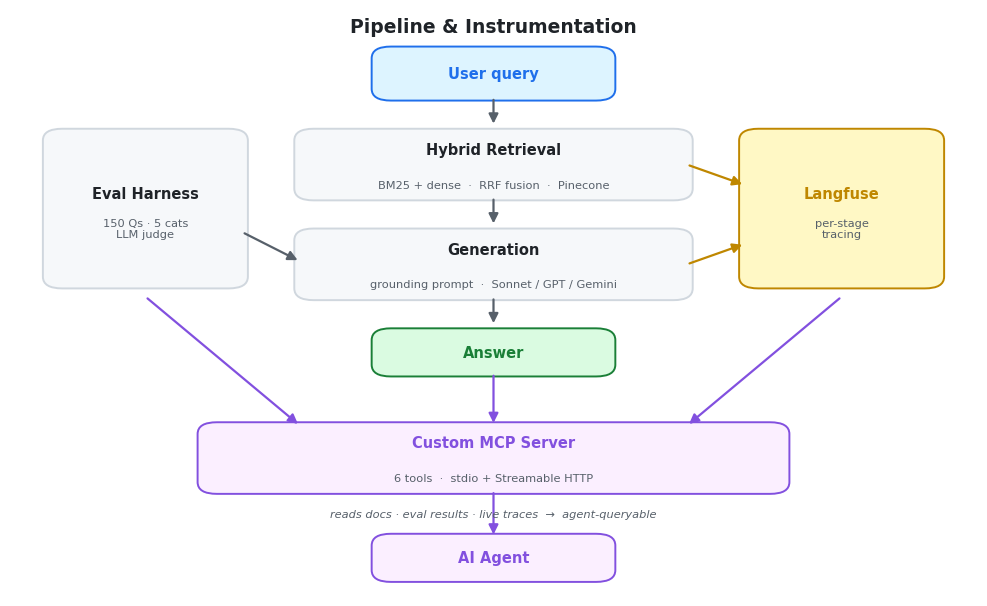

Recreate this plot in Python. (Note: this script raises an exception after producing the figure.)
"""
Generate README figures for Production RAG Stack Forensics.
Programmatic and reproducible, matching the polymarket-autopsy figure style.

Figures:
  fig1_architecture.png       — pipeline + MCP server data flow
  fig2_cost_vs_quality.png    — the headline cost finding (28x cost, flat faith)
  fig3_failure_origin.png     — failure-mode origin → fix mapping
"""

import matplotlib.pyplot as plt
import matplotlib.patches as mpatches
from matplotlib.patches import FancyBboxPatch, FancyArrowPatch
import numpy as np

# ── Shared style ──────────────────────────────────────────────────
plt.rcParams.update({
    "font.family": "sans-serif",
    "font.sans-serif": ["DejaVu Sans"],
    "font.size": 11,
    "axes.edgecolor": "#d0d7de",
    "axes.linewidth": 1.0,
    "figure.facecolor": "white",
    "savefig.facecolor": "white",
})

INK = "#1f2328"
MUTE = "#57606a"
BLUE = "#1f6feb"
GREEN = "#1a7f37"
RED = "#cf222e"
AMBER = "#bf8700"
LIGHT = "#f6f8fa"
BORDER = "#d0d7de"


# ══════════════════════════════════════════════════════════════════
# FIG 1 — Architecture / data flow
# ══════════════════════════════════════════════════════════════════
def fig_architecture():
    fig, ax = plt.subplots(figsize=(10, 6.2))
    ax.set_xlim(0, 100)
    ax.set_ylim(0, 100)
    ax.axis("off")

    def box(x, y, w, h, label, sub="", fc=LIGHT, ec=BORDER, tc=INK, lw=1.4):
        b = FancyBboxPatch((x, y), w, h, boxstyle="round,pad=0.6,rounding_size=2",
                           facecolor=fc, edgecolor=ec, linewidth=lw)
        ax.add_patch(b)
        ax.text(x + w / 2, y + h / 2 + (2.6 if sub else 0), label,
                ha="center", va="center", fontsize=10.5, fontweight="bold", color=tc)
        if sub:
            ax.text(x + w / 2, y + h / 2 - 3.4, sub, ha="center", va="center",
                    fontsize=8.2, color=MUTE)

    def arrow(x1, y1, x2, y2, color=MUTE, style="-|>"):
        ax.add_patch(FancyArrowPatch((x1, y1), (x2, y2), arrowstyle=style,
                     mutation_scale=14, color=color, linewidth=1.6, shrinkA=2, shrinkB=2))

    # Title
    ax.text(50, 96, "Pipeline & Instrumentation", ha="center", fontsize=13.5,
            fontweight="bold", color=INK)

    # Query in
    box(38, 85, 24, 8, "User query", fc="#ddf4ff", ec=BLUE, tc=BLUE)
    arrow(50, 85, 50, 80)

    # Retrieve
    box(30, 68, 40, 11, "Hybrid Retrieval",
        "BM25 + dense  ·  RRF fusion  ·  Pinecone", fc=LIGHT)
    arrow(50, 68, 50, 63)

    # Generate
    box(30, 51, 40, 11, "Generation",
        "grounding prompt  ·  Sonnet / GPT / Gemini", fc=LIGHT)
    arrow(50, 51, 50, 46)

    # Answer
    box(38, 38, 24, 7, "Answer", fc="#dafbe1", ec=GREEN, tc=GREEN)

    # Langfuse tracing (right rail)
    box(76, 53, 20, 26, "Langfuse", "per-stage\ntracing", fc="#fff8c5", ec=AMBER, tc=AMBER)
    arrow(70, 73.5, 76, 70, color=AMBER)
    arrow(70, 56.5, 76, 60, color=AMBER)

    # Eval harness (left rail)
    box(4, 53, 20, 26, "Eval Harness", "150 Qs · 5 cats\nLLM judge", fc=LIGHT)
    arrow(24, 62, 30, 57, color=MUTE, style="-|>")

    # MCP server (bottom, spanning)
    box(20, 18, 60, 11, "Custom MCP Server",
        "6 tools  ·  stdio + Streamable HTTP", fc="#fbefff", ec="#8250df", tc="#8250df")
    # arrows from the three data sources into MCP
    arrow(14, 51, 30, 29, color="#8250df")     # eval -> mcp
    arrow(50, 38, 50, 29, color="#8250df")      # docs/answer -> mcp
    arrow(86, 51, 70, 29, color="#8250df")      # langfuse -> mcp
    ax.text(50, 13.5, "reads docs · eval results · live traces  →  agent-queryable",
            ha="center", fontsize=8.2, color=MUTE, style="italic")

    # Agent
    box(38, 3, 24, 7, "AI Agent", fc="#fbefff", ec="#8250df", tc="#8250df")
    arrow(50, 18, 50, 10, color="#8250df")

    plt.tight_layout()
    plt.savefig("/tmp/fig1_architecture.png", dpi=150, bbox_inches="tight")
    plt.close()
    print("fig1_architecture.png")


# ══════════════════════════════════════════════════════════════════
# FIG 2 — Cost vs quality (the headline finding)
# ══════════════════════════════════════════════════════════════════
def fig_cost_vs_quality():
    providers = ["Gemini\n3.1 flash-lite", "Claude\nSonnet 4.6", "GPT-5.5"]
    tiers = ["(small)", "(mid)", "(flagship)"]
    faith = [4.62, 4.45, 4.39]
    cost = [0.18, 2.07, 5.06]
    colors = [GREEN, BLUE, "#8250df"]

    fig, (ax1, ax2) = plt.subplots(1, 2, figsize=(10, 4.6))

    # Left: faithfulness (zoomed to show it's basically flat)
    bars1 = ax1.bar(range(3), faith, color=colors, width=0.62, edgecolor="white", linewidth=1.5)
    ax1.set_ylim(4.0, 4.8)
    ax1.set_ylabel("Faithfulness (0–5)", fontsize=10.5, color=INK)
    ax1.set_title("Quality: nearly identical", fontsize=11.5, fontweight="bold", color=INK, pad=10)
    ax1.set_xticks(range(3))
    ax1.set_xticklabels([f"{p}\n{t}" for p, t in zip(providers, tiers)], fontsize=8.6)
    for i, v in enumerate(faith):
        ax1.text(i, v + 0.012, f"{v:.2f}", ha="center", fontsize=10, fontweight="bold", color=INK)
    ax1.spines[["top", "right"]].set_visible(False)
    ax1.annotate("0.23 spread", xy=(1, 4.72), ha="center", fontsize=9,
                 color=MUTE, style="italic")

    # Right: cost (log-ish visual via linear but annotated)
    bars2 = ax2.bar(range(3), cost, color=colors, width=0.62, edgecolor="white", linewidth=1.5)
    ax2.set_ylim(0, 5.6)
    ax2.set_ylabel("Generation cost / 150 queries (USD)", fontsize=10.5, color=INK)
    ax2.set_title("Cost: 28× spread", fontsize=11.5, fontweight="bold", color=INK, pad=10)
    ax2.set_xticks(range(3))
    ax2.set_xticklabels([f"{p}\n{t}" for p, t in zip(providers, tiers)], fontsize=8.6)
    for i, v in enumerate(cost):
        ax2.text(i, v + 0.08, f"${v:.2f}", ha="center", fontsize=10, fontweight="bold", color=INK)
    ax2.spines[["top", "right"]].set_visible(False)

    fig.suptitle("Generation capability was not the bottleneck",
                 fontsize=13, fontweight="bold", color=INK, y=1.02)
    fig.text(0.5, -0.04,
             "Same retrieval, same judge, generator swapped. Tiers not matched — "
             "framed as realistic per-provider choices, not a ranking.",
             ha="center", fontsize=8.4, color=MUTE, style="italic")

    plt.tight_layout()
    plt.savefig("/tmp/fig2_cost_vs_quality.png", dpi=150, bbox_inches="tight")
    plt.close()
    print("fig2_cost_vs_quality.png")


# ══════════════════════════════════════════════════════════════════
# FIG 3 — Failure-mode origin → fix
# ══════════════════════════════════════════════════════════════════
def fig_failure_origin():
    fig, ax = plt.subplots(figsize=(10, 4.8))
    ax.set_xlim(0, 100)
    ax.set_ylim(0, 100)
    ax.axis("off")

    ax.text(50, 95, "Where a failure originates determines what fixes it",
            ha="center", fontsize=13, fontweight="bold", color=INK)

    def box(x, y, w, h, label, sub="", fc=LIGHT, ec=BORDER, tc=INK):
        b = FancyBboxPatch((x, y), w, h, boxstyle="round,pad=0.5,rounding_size=2",
                           facecolor=fc, edgecolor=ec, linewidth=1.4)
        ax.add_patch(b)
        ax.text(x + w / 2, y + h / 2 + (2.4 if sub else 0), label, ha="center", va="center",
                fontsize=9.6, fontweight="bold", color=tc)
        if sub:
            ax.text(x + w / 2, y + h / 2 - 3.0, sub, ha="center", va="center",
                    fontsize=7.6, color=MUTE)

    def arrow(x1, y1, x2, y2, color=MUTE):
        ax.add_patch(FancyArrowPatch((x1, y1), (x2, y2), arrowstyle="-|>",
                     mutation_scale=13, color=color, linewidth=1.5, shrinkA=2, shrinkB=2))

    # Three origin columns
    # Retrieval
    box(4, 60, 28, 12, "FM-1  Retrieval miss", "wrong chunks → fabrication",
        fc="#ddf4ff", ec=BLUE, tc=BLUE)
    box(4, 38, 28, 14, "Hybrid retrieval", "BM25 + dense (RRF)", fc=LIGHT, ec=BLUE)
    arrow(18, 60, 18, 52, color=BLUE)
    ax.text(18, 30, "FIXED", ha="center", fontsize=9, fontweight="bold", color=GREEN)
    ax.text(18, 25, "cross-ref 3.70→4.73", ha="center", fontsize=7.4, color=MUTE)

    # Generation
    box(36, 60, 28, 12, "FM-2 / FM-3", "leakage · contradiction",
        fc="#dafbe1", ec=GREEN, tc=GREEN)
    box(36, 38, 28, 14, "Grounding prompt", "few-shot, abstention", fc=LIGHT, ec=GREEN)
    arrow(50, 60, 50, 52, color=GREEN)
    ax.text(50, 30, "FIXED", ha="center", fontsize=9, fontweight="bold", color=GREEN)
    ax.text(50, 25, "faith=0: 5→0", ha="center", fontsize=7.4, color=MUTE)

    # Corpus
    box(68, 60, 28, 12, "FM-4  Synthesis gap", "no chunk has the join",
        fc="#ffebe9", ec=RED, tc=RED)
    box(68, 38, 28, 14, "Reranking (3 configs)", "LLM · cross-enc · diversity", fc=LIGHT, ec=RED)
    arrow(82, 60, 82, 52, color=RED)
    ax.text(82, 30, "NOT FIXED", ha="center", fontsize=9, fontweight="bold", color=RED)
    ax.text(82, 25, "neutral-to-negative", ha="center", fontsize=7.4, color=MUTE)

    # Origin labels
    ax.text(18, 78, "RETRIEVAL", ha="center", fontsize=8.5, fontweight="bold", color=BLUE)
    ax.text(50, 78, "GENERATION", ha="center", fontsize=8.5, fontweight="bold", color=GREEN)
    ax.text(82, 78, "CORPUS STRUCTURE", ha="center", fontsize=8.5, fontweight="bold", color=RED)

    ax.text(50, 12,
            "Reranking can only reorder chunks that exist — it cannot manufacture a join the corpus never wrote down.",
            ha="center", fontsize=8.4, color=MUTE, style="italic")

    plt.tight_layout()
    plt.savefig("/tmp/fig3_failure_origin.png", dpi=150, bbox_inches="tight")
    plt.close()
    print("fig3_failure_origin.png")


if __name__ == "__main__":
    fig_architecture()
    fig_cost_vs_quality()
    fig_failure_origin()
    print("done")
